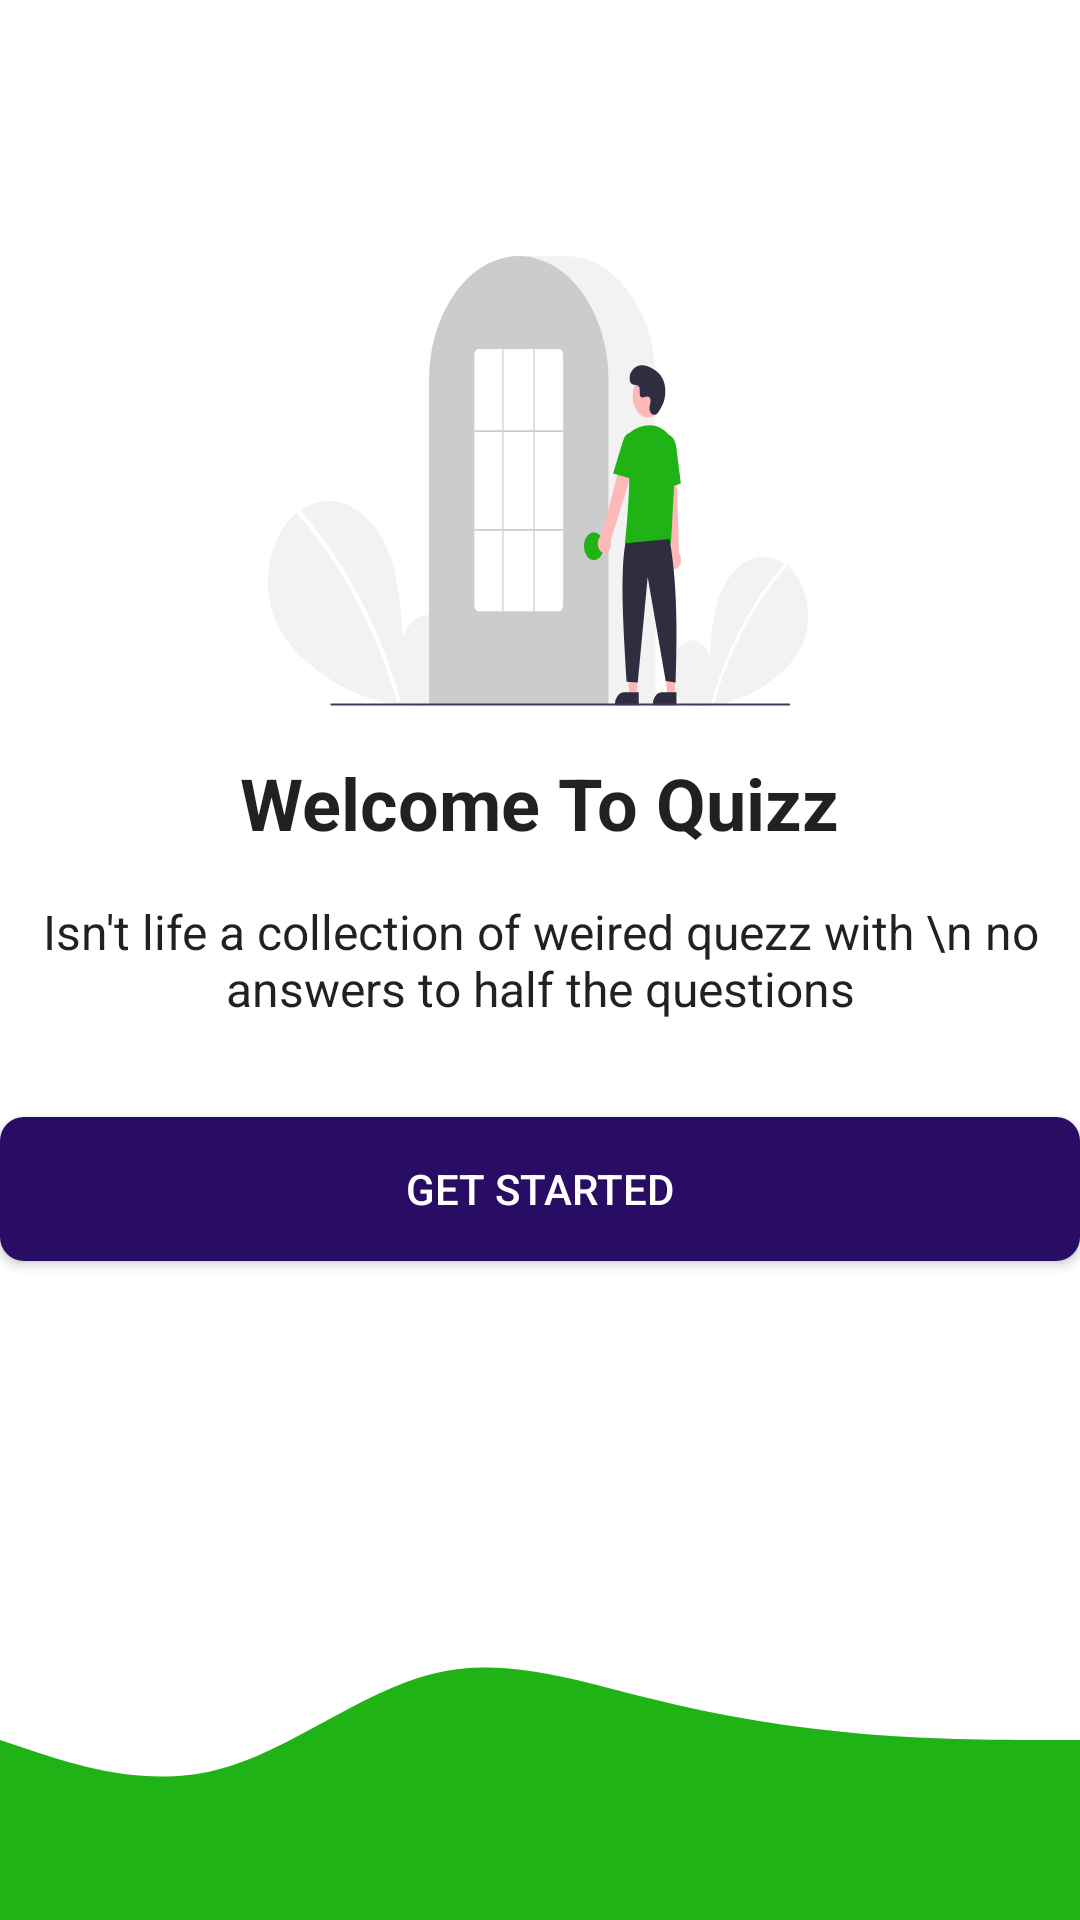

Produce the Android XML layout that renders to this screen, including the resource entries it uses.
<!-- AndroidManifest.xml: application theme Theme.Design.NoActionBar -->
<!-- res/layout/activity_login_intro.xml -->
<?xml version="1.0" encoding="utf-8"?>
<androidx.constraintlayout.widget.ConstraintLayout xmlns:android="http://schemas.android.com/apk/res/android"
    xmlns:app="http://schemas.android.com/apk/res-auto"
    xmlns:tools="http://schemas.android.com/tools"
    android:layout_width="match_parent"
    android:layout_height="match_parent"
    tools:context=".activity.LoginIntro">

    <TextView
        android:id="@+id/txtLogInSubHeader"
        style="@style/TextAppearance.AppCompat.Subhead"
        android:layout_width="wrap_content"
        android:layout_height="wrap_content"
        android:textAlignment="center"
        android:text="Isn't life a collection of weired quezz with \n no answers to half the questions"
        app:layout_constraintBottom_toBottomOf="parent"
        app:layout_constraintEnd_toEndOf="parent"
        app:layout_constraintStart_toStartOf="parent"
        app:layout_constraintTop_toTopOf="parent" />

    <TextView
        android:id="@+id/txtLonInHeader"
        style="@style/TextAppearance.AppCompat.Headline"
        android:textStyle="bold"
        android:layout_width="wrap_content"
        android:layout_height="wrap_content"
        android:layout_marginBottom="16dp"
        android:text="Welcome To Quizz"
        app:layout_constraintBottom_toTopOf="@+id/txtLogInSubHeader"
        app:layout_constraintEnd_toEndOf="parent"
        app:layout_constraintHorizontal_bias="0.498"
        app:layout_constraintStart_toStartOf="parent" />

    <ImageView
        android:layout_width="180dp"
        android:layout_height="150dp"
        android:layout_marginBottom="16dp"
        android:background="@drawable/ic_login"
        app:layout_constraintBottom_toTopOf="@+id/txtLonInHeader"
        app:layout_constraintEnd_toEndOf="parent"
        app:layout_constraintHorizontal_bias="0.497"
        app:layout_constraintStart_toStartOf="parent" />

    <androidx.appcompat.widget.AppCompatButton
        android:id="@+id/btnGetStarted"
        android:layout_width="0dp"
        android:layout_height="wrap_content"
        android:layout_marginTop="32dp"
        android:text="Get Started"
        android:background="@drawable/ic_btn_primary"
        android:textColor="@color/white"
        app:layout_constraintEnd_toEndOf="@+id/txtLogInSubHeader"
        app:layout_constraintStart_toStartOf="@+id/txtLogInSubHeader"
        app:layout_constraintTop_toBottomOf="@+id/txtLogInSubHeader" />

    <ImageView
        android:layout_width="0dp"
        android:layout_height="120dp"
        android:scaleType="centerCrop"
        android:background="@drawable/ic_wave"
        app:layout_constraintBottom_toBottomOf="parent"
        app:layout_constraintEnd_toEndOf="parent"
        app:layout_constraintStart_toStartOf="parent"
        />
</androidx.constraintlayout.widget.ConstraintLayout>
<!-- resources referenced by this layout -->
<resources>
  <color name="white">#FFFFFFFF</color>
  <!-- drawable ic_btn_primary (drawable) -->
  <?xml version="1.0" encoding="utf-8"?>
  <shape xmlns:android="http://schemas.android.com/apk/res/android">
      <solid android:color="@color/dark_purple" />
      <corners android:radius="8dp" />
      <size android:height="16dp" />
  
  </shape>
  <!-- drawable ic_login: vector/xml drawable (drawable, 5564 chars, omitted) -->
  <!-- drawable ic_wave (drawable) -->
  <vector xmlns:android="http://schemas.android.com/apk/res/android"
      android:width="1440dp"
      android:height="320dp"
      android:viewportWidth="1440"
      android:viewportHeight="320">
    <path
        android:pathData="M0,160L48,170.7C96,181 192,203 288,186.7C384,171 480,117 576,101.3C672,85 768,107 864,122.7C960,139 1056,149 1152,154.7C1248,160 1344,160 1392,160L1440,160L1440,320L1392,320C1344,320 1248,320 1152,320C1056,320 960,320 864,320C768,320 672,320 576,320C480,320 384,320 288,320C192,320 96,320 48,320L0,320Z"
        android:fillColor="#20B315"/>
  </vector>
  <style name="Theme.Design.NoActionBar" parent="Theme.MaterialComponents.Light.NoActionBar">
          
          <item name="colorPrimary">@color/purple_500</item>
          <item name="colorPrimaryVariant">@color/purple_700</item>
          <item name="colorOnPrimary">@color/white</item>
          
          <item name="colorSecondary">@color/teal_200</item>
          <item name="colorSecondaryVariant">@color/teal_700</item>
          <item name="colorOnSecondary">@color/black</item>
          
          <item name="android:statusBarColor" tools:targetApi="l">?attr/colorPrimaryVariant</item>
          
      </style>
  <color name="dark_purple">#290C64</color>
  <color name="purple_500">#FF6200EE</color>
  <color name="purple_700">#FF3700B3</color>
  <color name="teal_200">#FF03DAC5</color>
  <color name="teal_700">#FF018786</color>
  <color name="black">#FF000000</color>
</resources>
